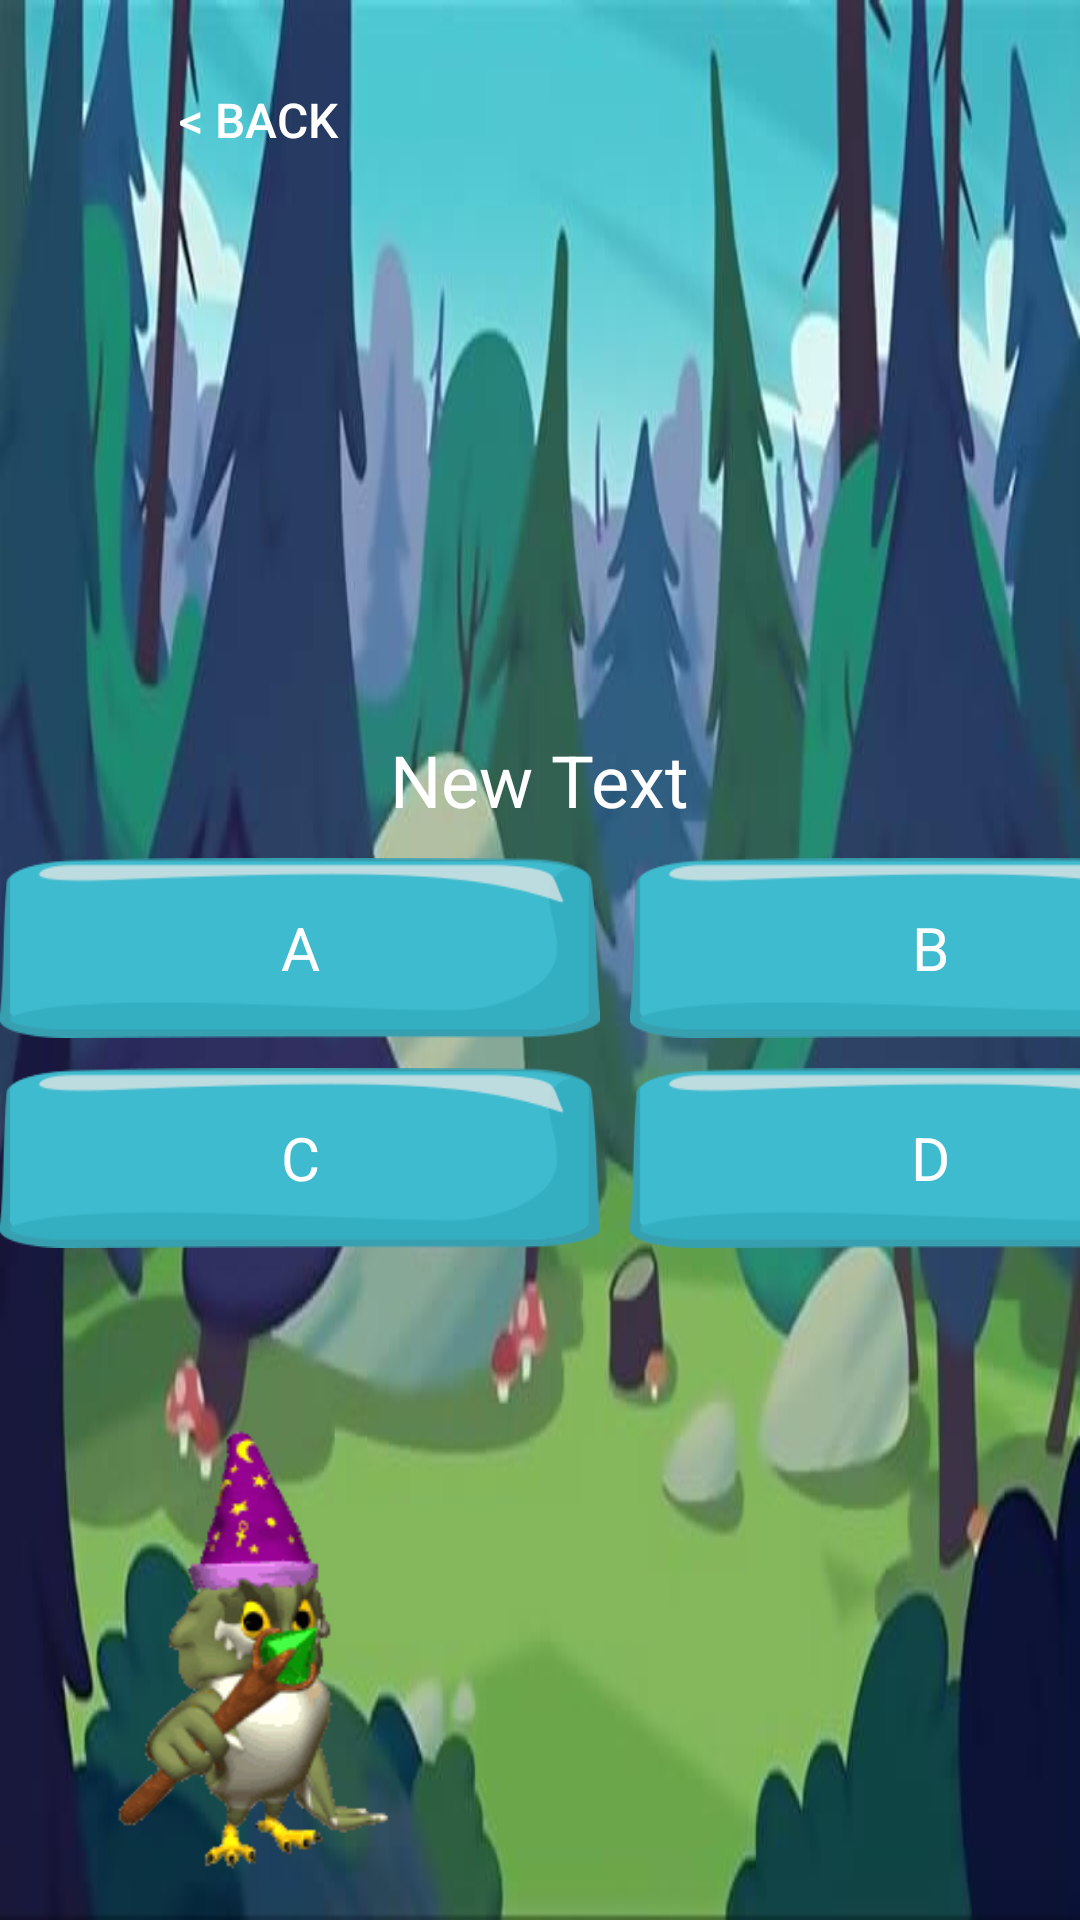

Here is an Android app screen rendered from its layout file. Give the layout XML and the strings, colors and styles it references.
<!-- AndroidManifest.xml: application theme AppTheme -->
<!-- res/layout/activity_main_question.xml -->
<?xml version="1.0" encoding="utf-8"?>
<RelativeLayout xmlns:android="http://schemas.android.com/apk/res/android"
    xmlns:tools="http://schemas.android.com/tools"
    android:layout_width="match_parent"
    android:layout_height="match_parent"
    android:gravity="center"
    android:orientation="vertical">

    <ImageView
        android:id="@+id/question_linear"
        android:layout_width="match_parent"
        android:layout_height="match_parent"
        android:background="@drawable/stage5"
        android:scaleType="centerCrop" />

    <Button
        android:id="@+id/backbutton"
        android:layout_width="wrap_content"
        android:layout_height="wrap_content"
        android:layout_alignParentStart="true"
        android:layout_alignParentTop="true"
        android:layout_gravity="center"
        android:layout_marginStart="42dp"
        android:layout_marginTop="16dp"
        android:background="@drawable/back_button"
        android:padding="10dp"
        android:text="@string/back"
        android:textColor="@color/white"
        android:textSize="16sp" />

    <LinearLayout
        android:layout_width="match_parent"
        android:layout_height="match_parent"
        android:gravity="center"
        android:orientation="vertical">

        <LinearLayout
            android:layout_width="wrap_content"
            android:layout_height="wrap_content">

            <TextView
                android:id="@+id/questBox"
                android:layout_width="wrap_content"
                android:layout_height="wrap_content"
                android:layout_alignParentTop="true"
                android:layout_alignStart="@+id/aButton"
                android:layout_marginBottom="10dp"
                android:gravity="center"
                android:maxWidth="400dp"
                android:paddingTop="20dp"
                android:text="New Text"
                android:textColor="@color/white"
                android:textSize="24sp" />

        </LinearLayout>

        <LinearLayout
            android:layout_width="wrap_content"
            android:layout_height="wrap_content"
            android:layout_marginBottom="10dp"
            android:orientation="horizontal">


            <TextView
                android:id="@+id/aButton"
                android:layout_width="200dp"
                android:layout_height="60dp"
                android:layout_gravity="bottom"
                android:background="@drawable/question_button"
                android:textSize="20sp"
                android:clickable="true"
                android:gravity="center"
                android:onClick="clickA"
                android:padding="10dp"
                android:text="A"
                android:textColor="@color/white" />

            <LinearLayout
                android:layout_width="5dp"
                android:layout_height="match_parent"></LinearLayout>

            <TextView
                android:id="@+id/bButton"
                android:layout_width="200dp"
                android:layout_height="60dp"
                android:layout_marginLeft="5dp"
                android:background="@drawable/question_button"
                android:textSize="20sp"
                android:clickable="true"
                android:gravity="center"
                android:onClick="clickB"
                android:padding="10dp"
                android:text="B"
                android:textColor="@color/white" />


        </LinearLayout>

        <LinearLayout
            android:layout_width="wrap_content"
            android:layout_height="60dp"
            android:orientation="horizontal">


            <TextView
                android:id="@+id/cButton"
                android:layout_width="200dp"
                android:layout_height="60dp"
                android:background="@drawable/question_button"
                android:clickable="true"
                android:gravity="center"
                android:onClick="clickC"
                android:padding="10dp"
                android:textSize="20sp"
                android:text="C"
                android:textColor="@color/white" />

            <LinearLayout
                android:layout_width="5dp"
                android:layout_height="match_parent"/>

            <TextView
                android:id="@+id/dButton"
                android:layout_width="200dp"
                android:layout_height="60dp"
                android:layout_marginLeft="5dp"
                android:background="@drawable/question_button"
                android:clickable="true"
                android:gravity="center"
                android:onClick="clickD"
                android:padding="10dp"
                android:textSize="20sp"
                android:text="D"
                android:textColor="@color/white" />


        </LinearLayout>
    </LinearLayout>

    <ImageView
        android:id="@+id/owl"
        android:layout_width="200dp"
        android:layout_height="160dp"
        android:layout_alignParentBottom="true"
        android:layout_alignParentStart="true"
        android:layout_marginBottom="10dp"
        android:layout_marginLeft="10dp"
        android:layout_marginRight="10dp"
        android:src="@drawable/owl_gif" />

    <ImageView
        android:layout_width="150dp"
        android:layout_height="150dp"
        android:layout_alignParentBottom="true"
        android:layout_alignParentEnd="true"
        android:layout_margin="10dp"
        android:src="@drawable/wizard_glow"
        android:visibility="gone" />
</RelativeLayout>
<!-- resources referenced by this layout -->
<resources>
  <color name="white">#FFF</color>
  <!-- drawable back_button (drawable) -->
  <?xml version="1.0" encoding="UTF-8"?>
  <selector xmlns:android="http://schemas.android.com/apk/res/android">
      <item  android:state_pressed="true">
          <shape xmlns:android="http://schemas.android.com/apk/res/android"
              android:shape="rectangle">
              <solid android:color="#71535353"/>
              <corners
                  android:bottomRightRadius="8dp"
                  android:bottomLeftRadius="8dp"
                  android:topLeftRadius="8dp"
                  android:topRightRadius="8dp"/>
          </shape>
          </item>
      <item  android:state_focused="true">
          <shape xmlns:android="http://schemas.android.com/apk/res/android"
              android:shape="rectangle">
              <solid android:color="#71535353"/>
              <corners
                  android:bottomRightRadius="8dp"
                  android:bottomLeftRadius="8dp"
                  android:topLeftRadius="8dp"
                  android:topRightRadius="8dp"/>
          </shape>
  
      </item>
      <item android:state_enabled="true" android:state_focused="false" android:state_pressed="false">
  
          <shape xmlns:android="http://schemas.android.com/apk/res/android"
              android:shape="rectangle">
  
              <solid android:color="@null"/>
              <corners
                  android:bottomRightRadius="8dp"
                  android:bottomLeftRadius="8dp"
                  android:topLeftRadius="8dp"
                  android:topRightRadius="8dp"/>
          </shape>
          </item>
      <item android:state_enabled="false">
          <shape xmlns:android="http://schemas.android.com/apk/res/android"
              android:shape="rectangle">
              <solid android:color="#71535353"/>
              <corners
                  android:bottomRightRadius="8dp"
                  android:bottomLeftRadius="8dp"
                  android:topLeftRadius="8dp"
                  android:topRightRadius="8dp"/>
          </shape>
          </item>
  </selector>
  <!-- drawable owl_gif: gif bitmap (drawable, 122688 bytes) -->
  <!-- drawable question_button (drawable) -->
  <?xml version="1.0" encoding="UTF-8"?>
  <selector xmlns:android="http://schemas.android.com/apk/res/android">
      <item android:width="50dp" android:height="20dp" android:drawable="@drawable/quest_pressed" android:state_pressed="true" />
      <item android:width="50dp" android:height="20dp" android:drawable="@drawable/quest_pressed" android:state_focused="true" />
      <item android:width="50dp" android:height="20dp" android:drawable="@drawable/quest_unpressed" android:state_enabled="true" android:state_focused="false" android:state_pressed="false" />
      <item android:width="50dp" android:height="20dp" android:drawable="@drawable/quest_pressed" android:state_enabled="false" />
  </selector>
  <!-- drawable stage5: jpg bitmap (drawable-hdpi, 25712 bytes) -->
  <!-- drawable wizard_glow: png bitmap (drawable, 43037 bytes) -->
  <string name="back">&lt; BACK</string>
  <style name="AppTheme" parent="Theme.AppCompat.Light.NoActionBar">
          
          <item name="colorPrimary">@color/colorPrimary</item>
          <item name="colorPrimaryDark">@color/colorPrimaryDark</item>
          <item name="colorAccent">@color/border_color</item>
          <item name="android:windowFullscreen">true</item>
      </style>
  <!-- drawable quest_pressed: png bitmap (drawable, 15146 bytes) -->
  <!-- drawable quest_unpressed: png bitmap (drawable, 9532 bytes) -->
  <color name="colorPrimary">#3F51B5</color>
  <color name="colorPrimaryDark">#303F9F</color>
  <color name="border_color">#99AAFF</color>
</resources>
